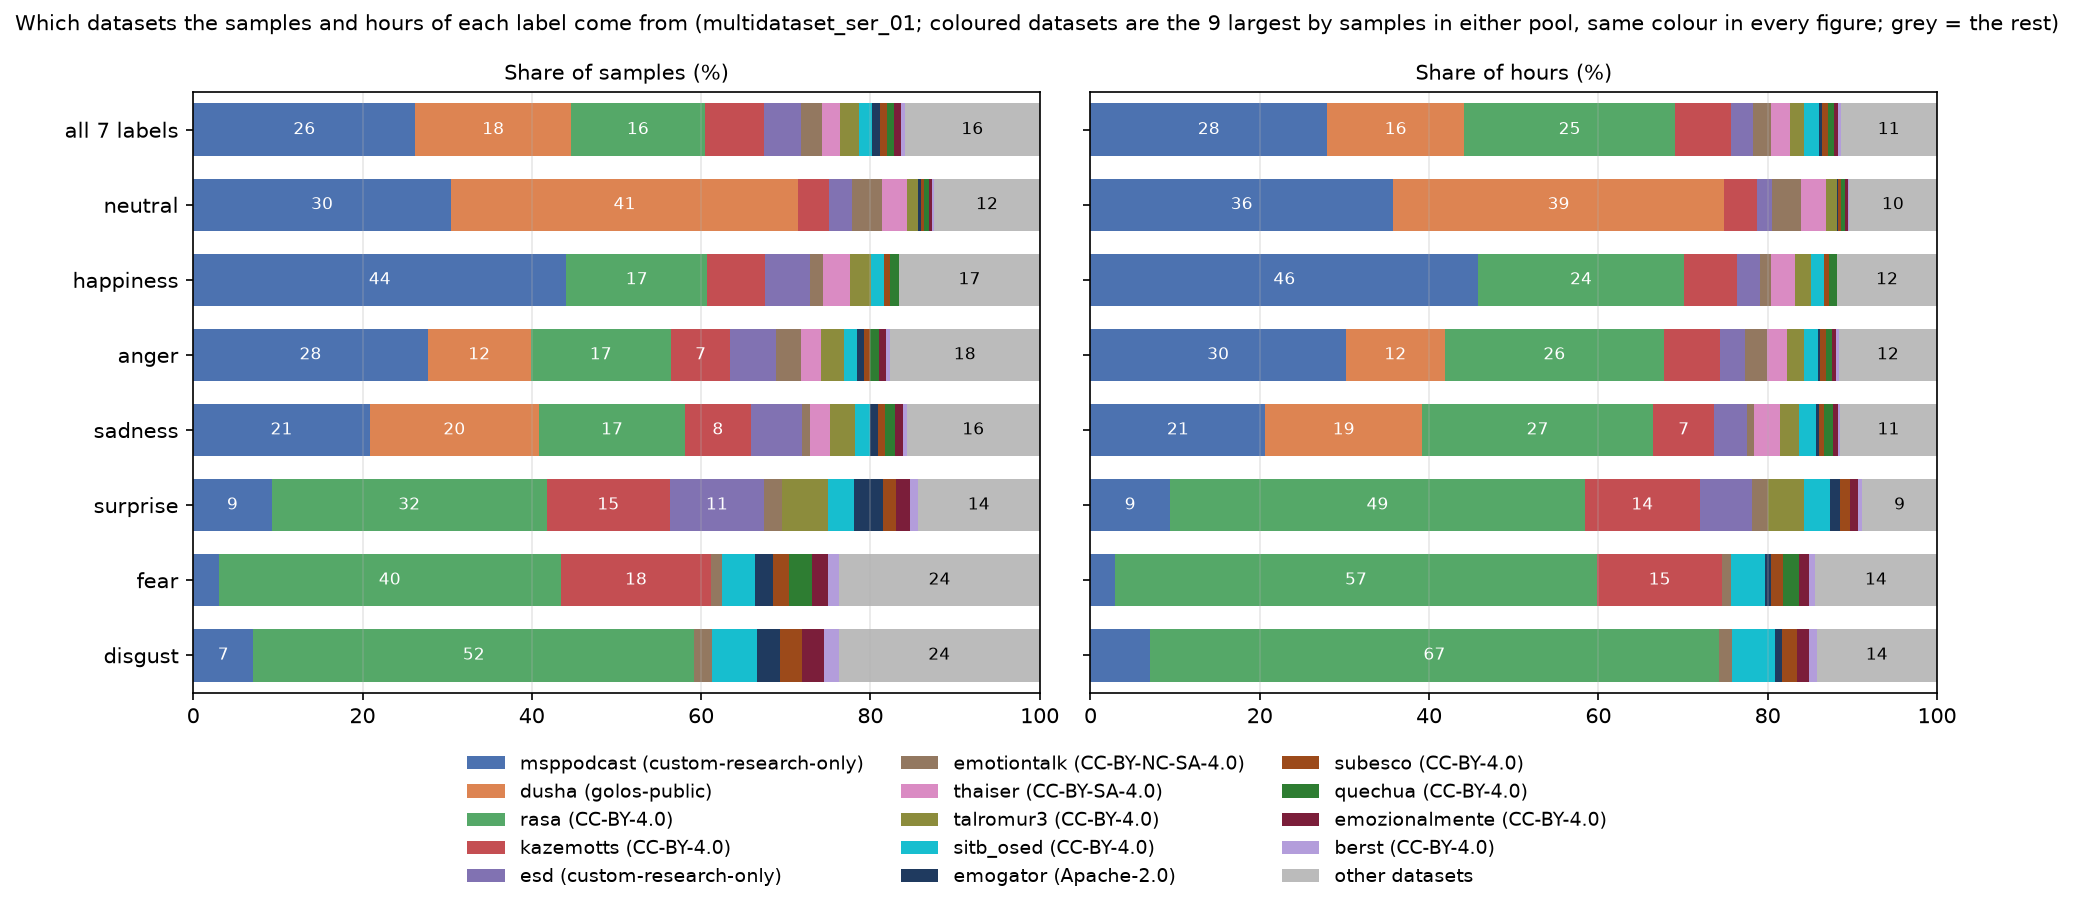

The data file committed next to this chart (first rows):
label, n_datasets, top1, top1_share_files, top3_share_files, effective_n_files, top1_hours, top1_share_hours, effective_n_hours
all 7 labels, 75, msppodcast, 0.263, 0.604, 7.3, msppodcast, 0.280, 5.8
neutral, 63, dusha, 0.410, 0.751, 3.8, dusha, 0.392, 3.5
happiness, 68, msppodcast, 0.441, 0.676, 4.3, msppodcast, 0.458, 3.6
anger, 72, msppodcast, 0.277, 0.564, 7.7, msppodcast, 0.302, 5.6
sadness, 67, msppodcast, 0.209, 0.581, 7.9, rasa, 0.273, 6.2
surprise, 45, rasa, 0.325, 0.581, 6.4, rasa, 0.490, 3.6
fear, 55, rasa, 0.404, 0.621, 4.9, rasa, 0.569, 2.9
disgust, 46, rasa, 0.521, 0.645, 3.5, rasa, 0.673, 2.2
